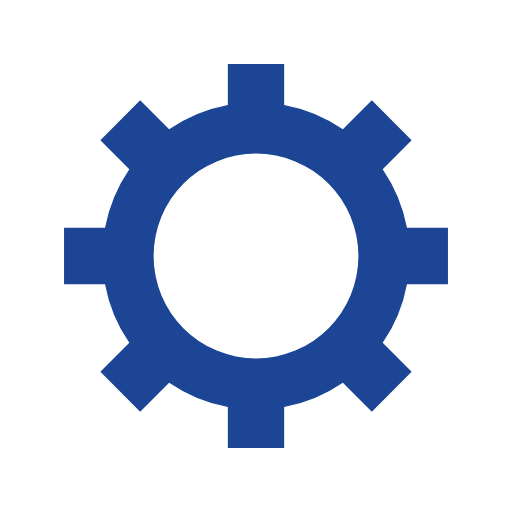
t = 0.00 s
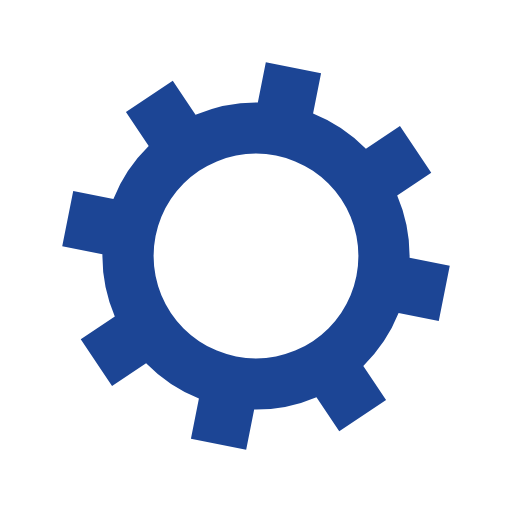
t = 0.05 s
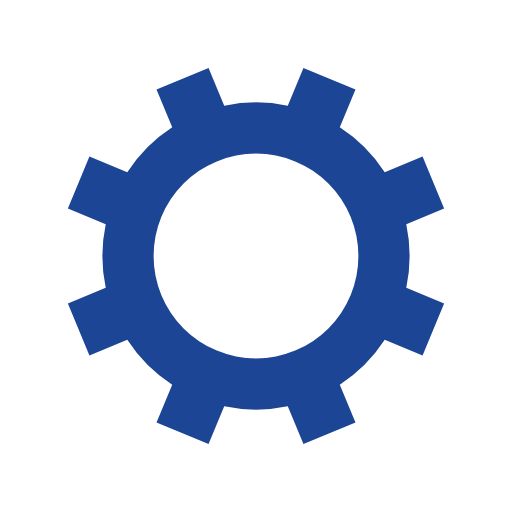
t = 0.10 s
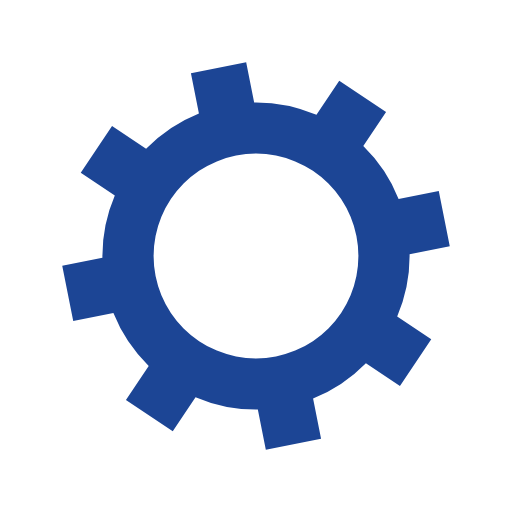
t = 0.15 s

The animated SVG that drew these frames (rendered in a browser with its animation timeline set to each time). Animation: 1 SMIL element (animateTransform=1); one cycle of 0.20 s, repeats indefinitely.

<?xml version="1.0" encoding="utf-8"?>
<svg xmlns="http://www.w3.org/2000/svg" xmlns:xlink="http://www.w3.org/1999/xlink" style="margin: auto; background: none; display: block; shape-rendering: auto;" width="200px" height="200px" viewBox="0 0 100 100" preserveAspectRatio="xMidYMid">
<g transform="translate(50 50)">
<g>
<animateTransform attributeName="transform" type="rotate" values="0;45" keyTimes="0;1" dur="0.2s" repeatCount="indefinite"></animateTransform><path d="M29.491524206117255 -5.5 L37.491524206117255 -5.5 L37.491524206117255 5.5 L29.491524206117255 5.5 A30 30 0 0 1 24.742744050198738 16.964569457146712 L24.742744050198738 16.964569457146712 L30.399598299691117 22.621423706639092 L22.621423706639096 30.399598299691114 L16.964569457146716 24.742744050198734 A30 30 0 0 1 5.5 29.491524206117255 L5.5 29.491524206117255 L5.5 37.491524206117255 L-5.499999999999997 37.491524206117255 L-5.499999999999997 29.491524206117255 A30 30 0 0 1 -16.964569457146705 24.742744050198738 L-16.964569457146705 24.742744050198738 L-22.621423706639085 30.399598299691117 L-30.399598299691117 22.621423706639092 L-24.742744050198738 16.964569457146712 A30 30 0 0 1 -29.491524206117255 5.500000000000009 L-29.491524206117255 5.500000000000009 L-37.491524206117255 5.50000000000001 L-37.491524206117255 -5.500000000000001 L-29.491524206117255 -5.500000000000002 A30 30 0 0 1 -24.742744050198738 -16.964569457146705 L-24.742744050198738 -16.964569457146705 L-30.399598299691117 -22.621423706639085 L-22.621423706639092 -30.399598299691117 L-16.964569457146712 -24.742744050198738 A30 30 0 0 1 -5.500000000000011 -29.491524206117255 L-5.500000000000011 -29.491524206117255 L-5.500000000000012 -37.491524206117255 L5.499999999999998 -37.491524206117255 L5.5 -29.491524206117255 A30 30 0 0 1 16.964569457146702 -24.74274405019874 L16.964569457146702 -24.74274405019874 L22.62142370663908 -30.39959829969112 L30.399598299691117 -22.6214237066391 L24.742744050198738 -16.964569457146716 A30 30 0 0 1 29.491524206117255 -5.500000000000013 M0 -20A20 20 0 1 0 0 20 A20 20 0 1 0 0 -20" fill="#1c4595"></path></g></g>
<!-- [ldio] generated by https://loading.io/ --></svg>